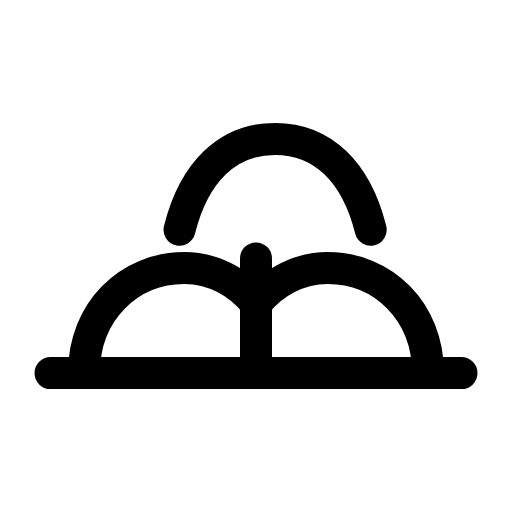
t = 0.00 s
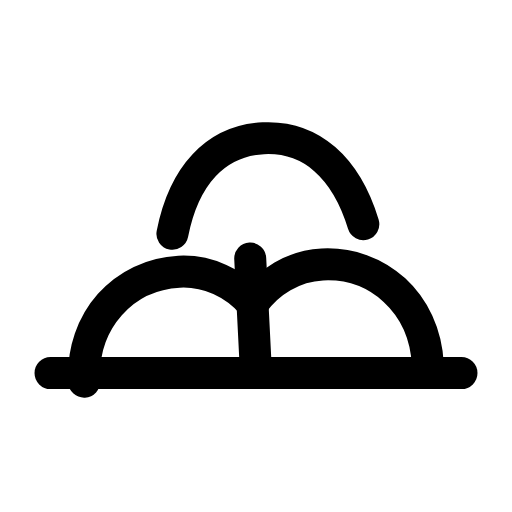
t = 0.31 s
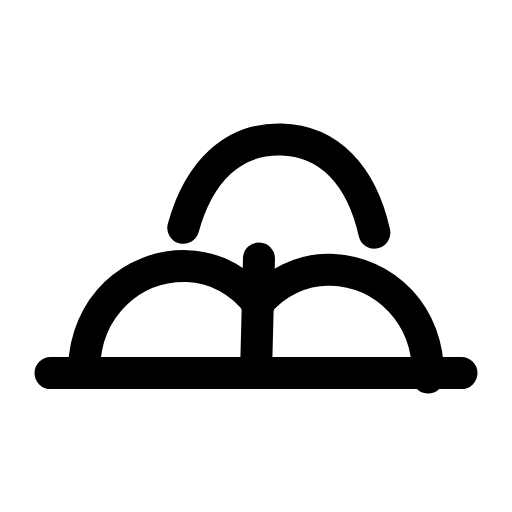
t = 0.63 s
t = 0.93 s: frame unchanged from t = 0.00 s, image omitted
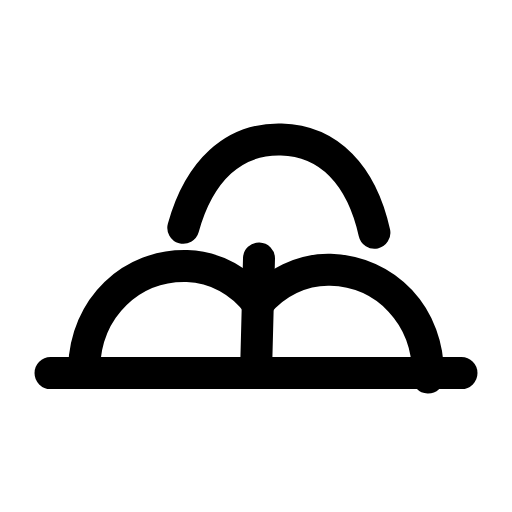
t = 1.25 s
t = 1.58 s: frame unchanged from t = 0.00 s, image omitted

The animated SVG that drew these frames (rendered in a browser with its animation timeline set to each time). Animation: 1 SMIL element (animateTransform=1); one cycle of 1.90 s, repeats indefinitely.

<svg xmlns="http://www.w3.org/2000/svg" width="24" height="24" viewBox="0 0 24 24" fill="none"><g transform="translate(-1.44 -5.36) scale(1.12)"><g><animateTransform attributeName="transform" type="rotate" values="0 12 20.4;0 12 20.4;-3.5 12 20.4;1.5 12 20.4;0 12 20.4;0 12 20.4;1.5 12 20.4;-3.5 12 20.4;0 12 20.4;0 12 20.4;0 12 20.4" keyTimes="0;0.135;0.2475;0.36;0.45;0.6;0.66;0.735;0.81;0.9;1" dur="1.9s" repeatCount="indefinite" calcMode="spline" keySplines="0.16 1 0.3 1;0.16 1 0.3 1;0.16 1 0.3 1;0.16 1 0.3 1;0.16 1 0.3 1;0.16 1 0.3 1;0.16 1 0.3 1;0.16 1 0.3 1;0.16 1 0.3 1;0.16 1 0.3 1"/><path stroke="currentColor" stroke-width="1.339" stroke-linecap="round" stroke-linejoin="round" fill="none" d="M12 20.4L12 15.6"></path><path stroke="currentColor" stroke-width="1.339" stroke-linecap="round" stroke-linejoin="round" fill="none" d="M4.8 20.4C4.8 17.8 6.7 16 9 16C10.2 16 11.3 16.6 12 17.5"></path><path stroke="currentColor" stroke-width="1.339" stroke-linecap="round" stroke-linejoin="round" fill="none" d="M19.2 20.4C19.2 17.8 17.3 16 15 16C13.8 16 12.7 16.6 12 17.5"></path><path stroke="currentColor" stroke-width="1.339" stroke-linecap="round" stroke-linejoin="round" fill="none" d="M8.8 14.4C9.4 12 10.8 10.6 12.8 10.6S16.2 12 16.8 14.4"></path></g><path stroke="currentColor" stroke-width="1.339" stroke-linecap="round" stroke-linejoin="round" fill="none" d="M3.4 20.4L20.6 20.4"></path></g></svg>
